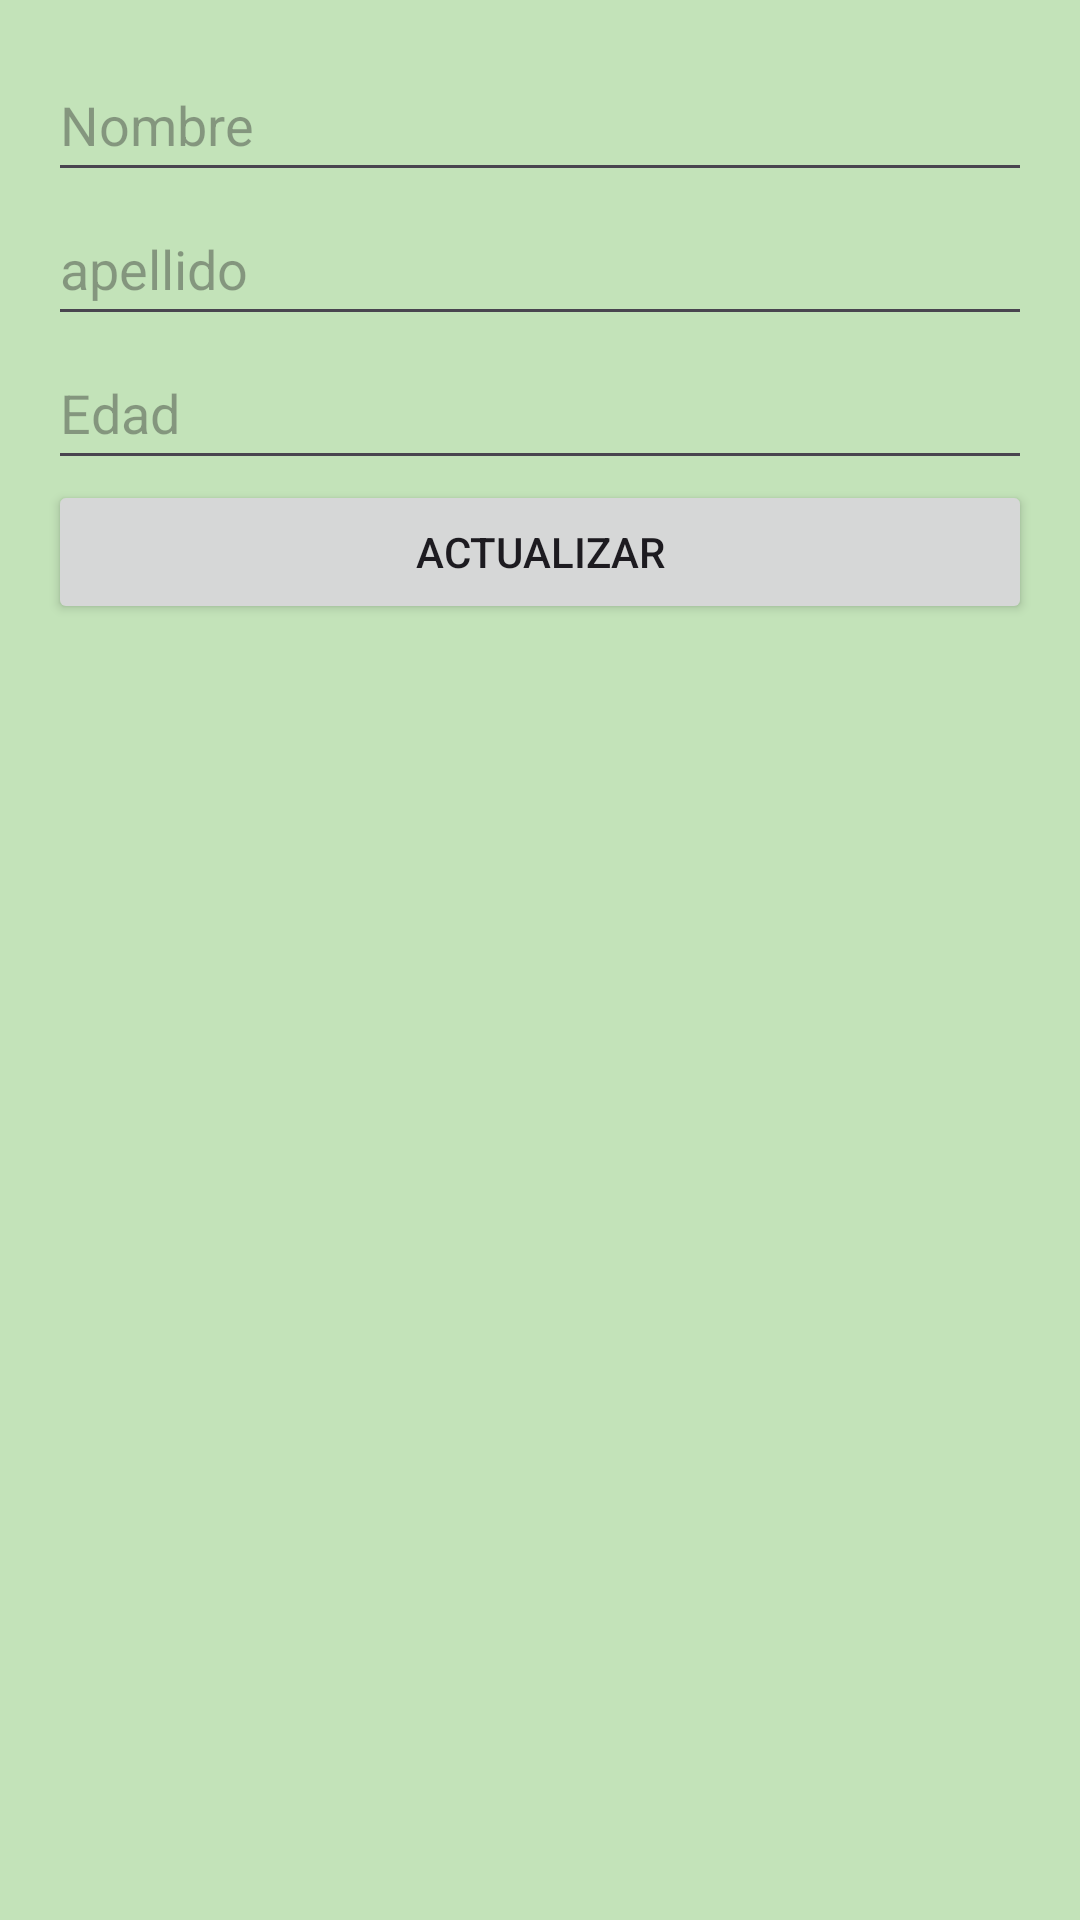

This screen was rendered from an Android layout file. Write that file and the resources it references.
<!-- AndroidManifest.xml: application theme Theme.Guia11 -->
<!-- res/layout/activity_actualizar_alumno.xml -->
<?xml version="1.0" encoding="utf-8"?>
<LinearLayout xmlns:android="http://schemas.android.com/apk/res/android"
    xmlns:app="http://schemas.android.com/apk/res-auto"
    xmlns:tools="http://schemas.android.com/tools"
    android:id="@+id/main"
    android:layout_width="match_parent"
    android:layout_height="match_parent"
    tools:context=".ActualizarAlumnoActivity"
    android:orientation="vertical"
    android:padding="16dp">

    <EditText
        android:id="@+id/nombreEditText"
        android:layout_width="match_parent"
        android:layout_height="wrap_content"
        android:minHeight="48dp"
        android:hint="Nombre" />

    <EditText
        android:id="@+id/apellidoEditText"
        android:layout_width="match_parent"
        android:layout_height="wrap_content"
        android:minHeight="48dp"
        android:hint="apellido" />

    <EditText
        android:id="@+id/edadEditText"
        android:layout_width="match_parent"
        android:layout_height="wrap_content"
        android:minHeight="48dp"
        android:hint="Edad" />

    <Button
        android:id="@+id/actualizarButton"
        android:layout_width="match_parent"
        android:layout_height="wrap_content"
        android:minHeight="48dp"
        android:text="Actualizar" />

</LinearLayout>
<!-- resources referenced by this layout -->
<resources>
  <style name="Theme.Guia11" parent="Base.Theme.Guia11" />
  <style name="Base.Theme.Guia11" parent="Theme.Material3.Light.NoActionBar">
          <item name="colorPrimary">@color/color5</item>
          <item name="colorOnPrimary">@color/white</item>
          <item name="colorPrimaryContainer">@color/color2</item>
          <item name="colorOnPrimaryContainer">@color/texto</item>
          <item name="colorSecondary">@color/color4</item>
          <item name="colorOnSecondary">@color/white</item>
          <item name="colorSecondaryContainer">@color/color2</item>
          <item name="colorOnSecondaryContainer">@color/texto</item>
          <item name="colorSurface">@color/white</item>
          <item name="colorOnSurface">@color/texto</item>
          <item name="colorOnSurfaceVariant">@color/color4</item>
          <item name="colorSurfaceContainerLow">@color/white</item>
          <item name="colorSurfaceContainer">@color/white</item>
          <item name="colorSurfaceContainerHigh">@color/white</item>
          <item name="colorSurfaceContainerHighest">@color/color1</item>
          <item name="colorOutline">@color/color3</item>
          <item name="android:colorBackground">@color/color1</item>
          <item name="android:windowBackground">@color/color1</item>
      </style>
  <color name="color5">#4f6c48</color>
  <color name="white">#FFFFFFFF</color>
  <color name="color2">#a6c59d</color>
  <color name="texto">#1F2D1C</color>
  <color name="color4">#6c8a64</color>
  <color name="color1">#c3e3b9</color>
  <color name="color3">#89a781</color>
</resources>
